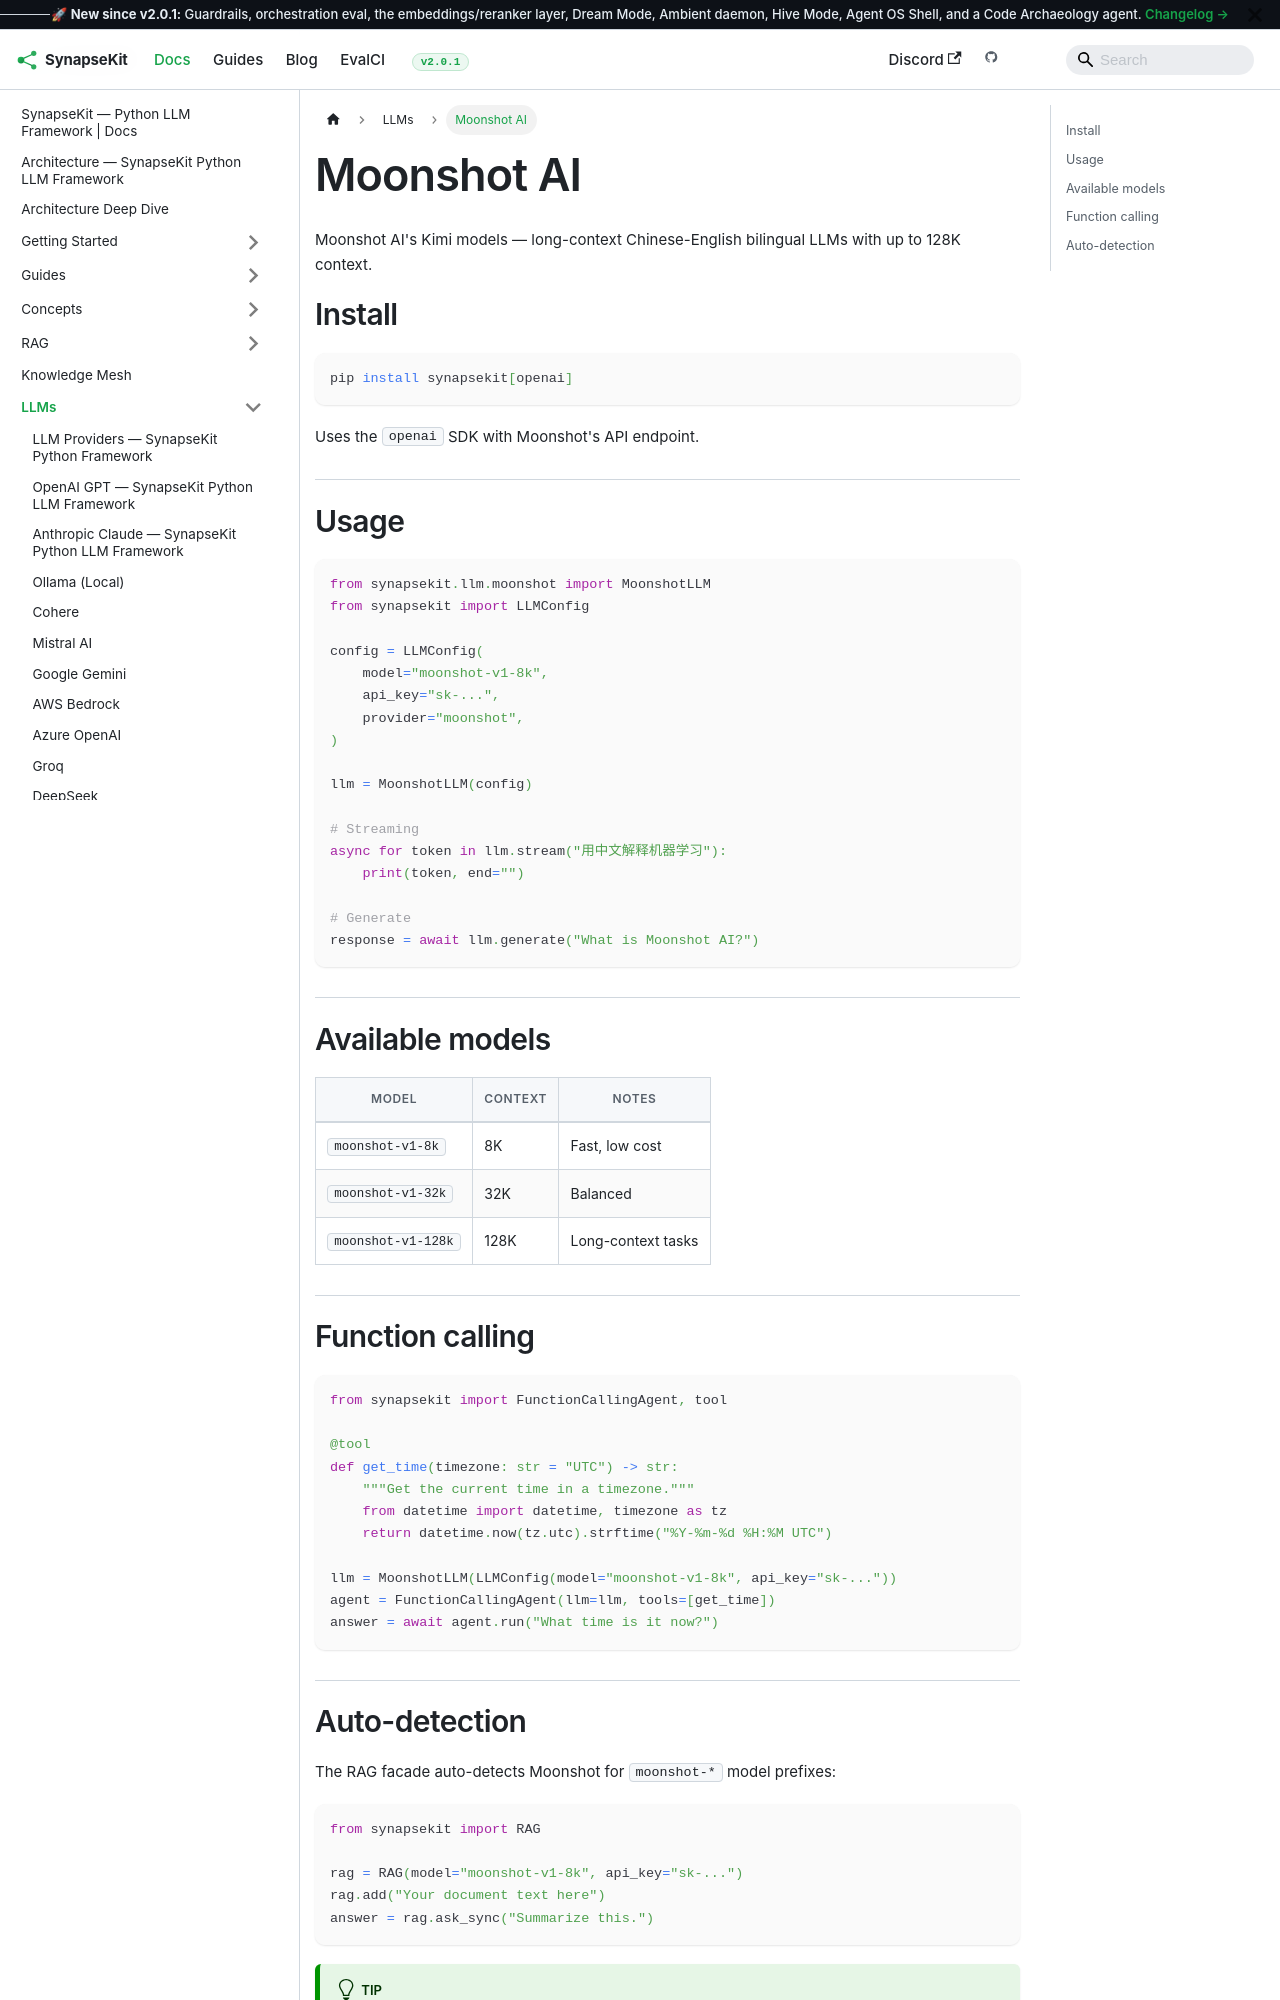

repository: SynapseKit/synapsekit-docs · page: docs/llms/moonshot/index.html · generator: docusaurus

---
sidebar_position: 17
---

# Moonshot AI

Moonshot AI's Kimi models — long-context Chinese-English bilingual LLMs with up to 128K context.

## Install

```bash
pip install synapsekit[openai]
```

Uses the `openai` SDK with Moonshot's API endpoint.

## Usage

```python
from synapsekit.llm.moonshot import MoonshotLLM
from synapsekit import LLMConfig

config = LLMConfig(
    model="moonshot-v1-8k",
    api_key="sk-...",
    provider="moonshot",
)

llm = MoonshotLLM(config)

# Streaming
async for token in llm.stream("用中文解释机器学习"):
    print(token, end="")

# Generate
response = await llm.generate("What is Moonshot AI?")
```

## Available models

| Model | Context | Notes |
|---|---|---|
| `moonshot-v1-8k` | 8K | Fast, low cost |
| `moonshot-v1-32k` | 32K | Balanced |
| `moonshot-v1-128k` | 128K | Long-context tasks |
